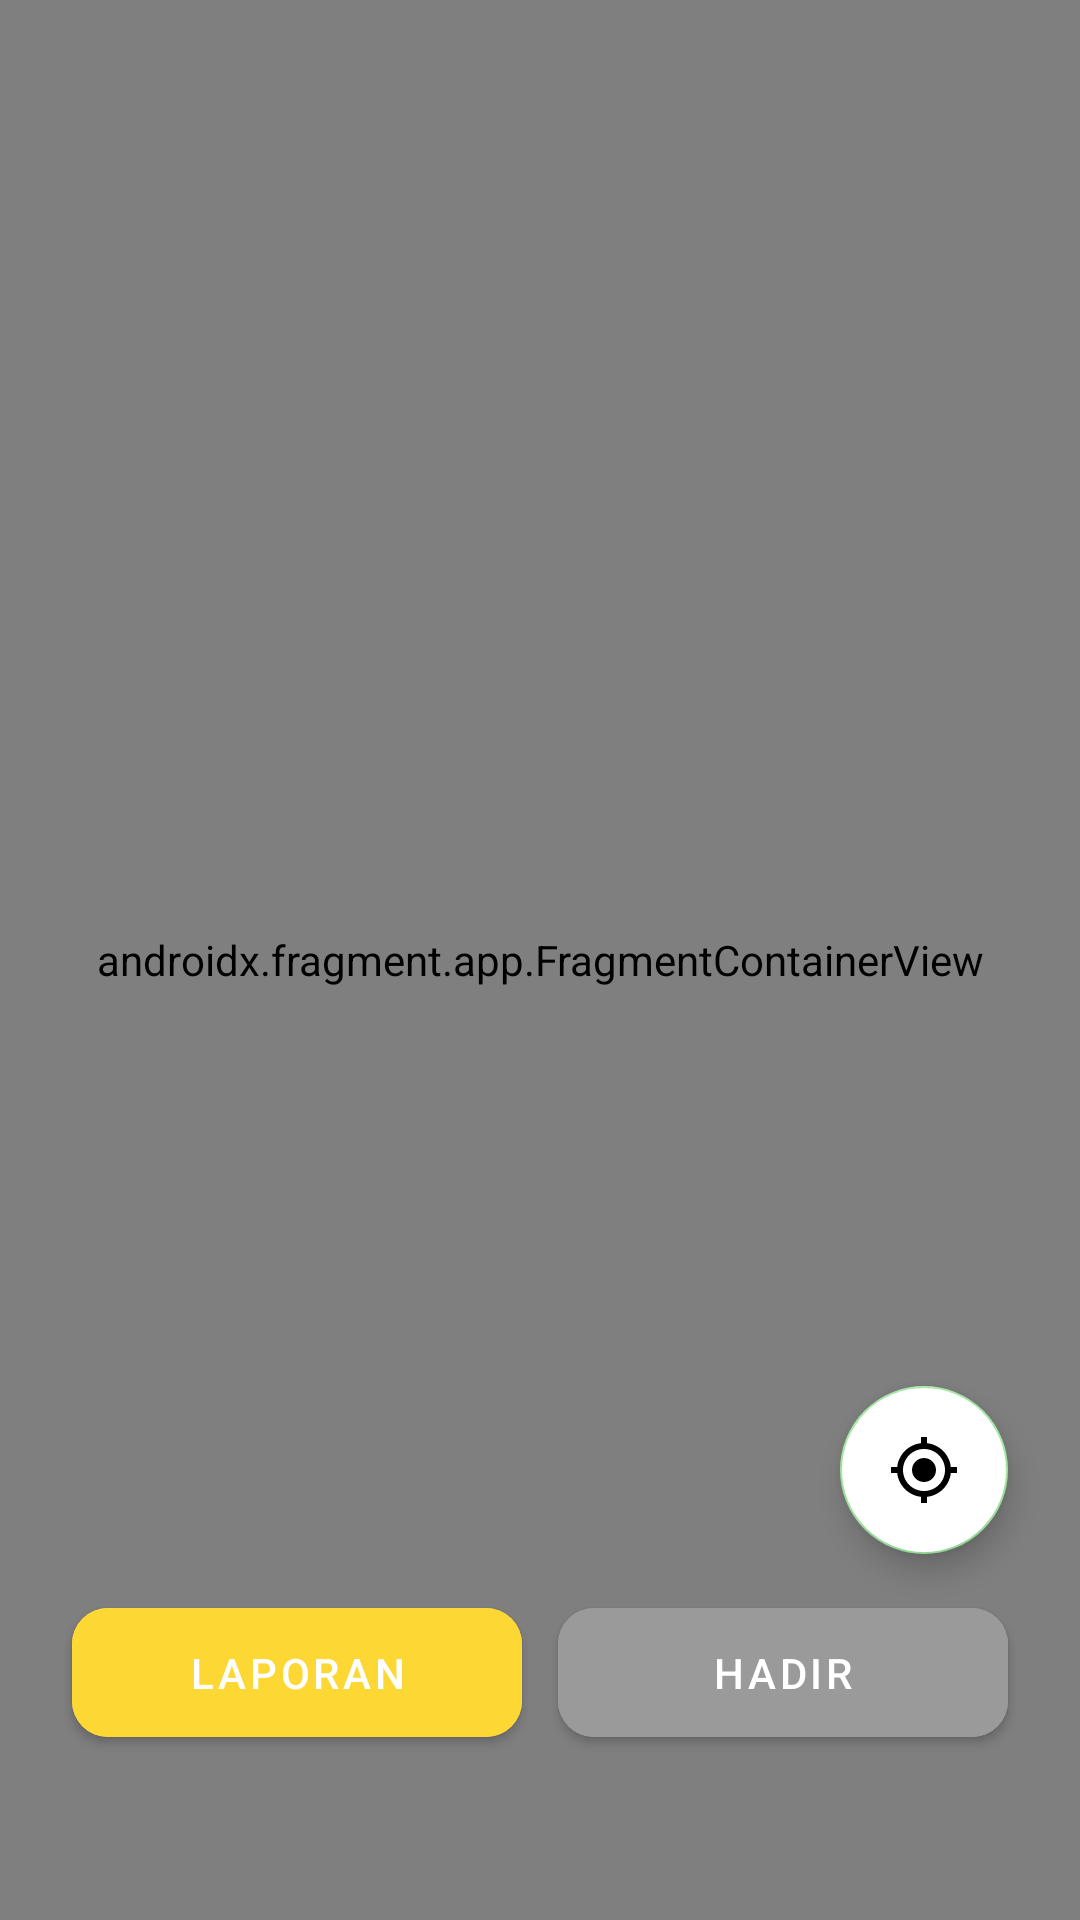

The Android layout XML behind this screen, and the referenced resources:
<!-- AndroidManifest.xml: application theme Theme.PresensiGPS -->
<!-- res/layout/activity_maps.xml -->
<?xml version="1.0" encoding="utf-8"?>
<androidx.constraintlayout.widget.ConstraintLayout xmlns:android="http://schemas.android.com/apk/res/android"
    xmlns:map="http://schemas.android.com/apk/res-auto"
    xmlns:tools="http://schemas.android.com/tools"
    android:id="@+id/parentMapsActivity"
    android:layout_width="match_parent"
    android:layout_height="match_parent"
    tools:context=".ui.activity.MapsActivity">

    <androidx.fragment.app.FragmentContainerView
        android:id="@+id/map"
        android:name="com.google.android.gms.maps.SupportMapFragment"
        android:layout_width="match_parent"
        android:layout_height="match_parent" />

    <com.google.android.material.button.MaterialButton
        android:id="@+id/btnReport"
        android:layout_width="0dp"
        android:layout_height="0dp"
        android:layout_marginStart="24dp"
        android:layout_marginEnd="6dp"
        android:backgroundTint="@color/yellow"
        android:text="@string/laporan"
        map:cornerRadius="12dp"
        map:layout_constraintBottom_toBottomOf="@id/btnPresent"
        map:layout_constraintLeft_toLeftOf="parent"
        map:layout_constraintRight_toLeftOf="@id/btnPresent"
        map:layout_constraintTop_toTopOf="@id/btnPresent" />

    <com.google.android.material.button.MaterialButton
        android:id="@+id/btnPresent"
        android:layout_width="0dp"
        android:layout_height="wrap_content"
        android:layout_marginStart="6dp"
        android:layout_marginEnd="24dp"
        android:layout_marginBottom="55dp"
        android:backgroundTint="@color/gray"
        android:drawableEnd="@drawable/ic_camera"
        android:paddingVertical="12dp"
        android:text="@string/hadir"
        map:cornerRadius="12dp"
        map:layout_constraintBottom_toBottomOf="parent"
        map:layout_constraintLeft_toRightOf="@id/btnReport"
        map:layout_constraintRight_toRightOf="parent" />

    <com.google.android.material.floatingactionbutton.FloatingActionButton
        android:id="@+id/fabMyLocation"
        android:layout_width="wrap_content"
        android:layout_height="wrap_content"
        android:layout_marginBottom="12dp"
        android:backgroundTint="@color/white"
        android:contentDescription="@string/todo"
        android:src="@drawable/ic_latlng_green"
        map:layout_constraintBottom_toTopOf="@id/btnPresent"
        map:layout_constraintRight_toRightOf="@id/btnPresent" />

    <androidx.cardview.widget.CardView
        android:id="@+id/cardDialog"
        android:layout_width="match_parent"
        android:layout_height="wrap_content"
        android:layout_gravity="center"
        android:layout_marginHorizontal="32dp"
        android:backgroundTint="@color/light_gray"
        android:visibility="invisible"
        map:cardCornerRadius="16dp"
        map:layout_constraintBottom_toBottomOf="parent"
        map:layout_constraintTop_toTopOf="parent">

        <androidx.constraintlayout.widget.ConstraintLayout
            android:layout_width="match_parent"
            android:layout_height="match_parent">

            <ImageView
                android:id="@+id/imgStatus"
                android:layout_width="80dp"
                android:layout_height="80dp"
                android:layout_marginTop="24dp"
                android:contentDescription="@string/todo"
                android:src="@mipmap/ic_launcher"
                map:layout_constraintLeft_toLeftOf="parent"
                map:layout_constraintRight_toRightOf="parent"
                map:layout_constraintTop_toTopOf="parent" />

            <TextView
                android:id="@+id/tvStatus"
                android:layout_width="wrap_content"
                android:layout_height="wrap_content"
                android:layout_marginTop="18sp"
                android:textSize="18sp"
                map:layout_constraintLeft_toLeftOf="@id/imgStatus"
                map:layout_constraintRight_toRightOf="@id/imgStatus"
                map:layout_constraintTop_toBottomOf="@+id/imgStatus"
                tools:text="Status" />

            <TextView
                android:id="@+id/tvKetStatus"
                android:layout_width="wrap_content"
                android:layout_height="wrap_content"
                android:layout_marginTop="18dp"
                android:paddingHorizontal="32dp"
                map:layout_constraintLeft_toLeftOf="@id/imgStatus"
                map:layout_constraintRight_toRightOf="@id/imgStatus"
                map:layout_constraintTop_toBottomOf="@id/tvStatus"
                tools:text="Hadir!, Selamat bekerja" />

            <com.google.android.material.button.MaterialButton
                android:id="@+id/btnOk"
                android:layout_width="match_parent"
                android:layout_height="wrap_content"
                android:layout_marginHorizontal="8dp"
                android:layout_marginTop="18dp"
                android:layout_marginBottom="4dp"
                android:backgroundTint="@color/white"
                android:text="@string/ok"
                android:textColor="@color/dark_green"
                map:layout_constraintBottom_toBottomOf="parent"
                map:layout_constraintTop_toBottomOf="@+id/tvKetStatus"
                map:strokeColor="@color/dark_green"
                map:strokeWidth="1dp" />
        </androidx.constraintlayout.widget.ConstraintLayout>

    </androidx.cardview.widget.CardView>

    <androidx.cardview.widget.CardView
        android:id="@+id/cardReport"
        android:layout_width="match_parent"
        android:layout_height="wrap_content"
        android:layout_marginHorizontal="50dp"
        android:visibility="invisible"
        map:cardCornerRadius="24dp"
        map:cardElevation="12dp"
        map:layout_constraintBottom_toBottomOf="parent"
        map:layout_constraintTop_toTopOf="parent">

        <androidx.constraintlayout.widget.ConstraintLayout
            android:id="@+id/parentFormLogin"
            android:layout_width="match_parent"
            android:layout_height="match_parent"
            android:paddingHorizontal="24dp">

            <TextView
                android:id="@+id/tvReport"
                android:layout_width="wrap_content"
                android:layout_height="wrap_content"
                android:layout_marginTop="24dp"
                android:text="@string/kirim_laporan"
                android:textColor="@color/dark_green"
                android:textSize="24sp"
                map:layout_constraintLeft_toLeftOf="parent"
                map:layout_constraintTop_toTopOf="parent" />

            <com.google.android.material.textfield.TextInputLayout
                android:id="@+id/locationTextField"
                style="@style/Widget.MaterialComponents.TextInputLayout.OutlinedBox"
                android:layout_width="match_parent"
                android:layout_height="wrap_content"
                android:layout_marginTop="12dp"
                android:hint="@string/lokasi"
                map:layout_constraintTop_toBottomOf="@+id/tvReport">

                <com.google.android.material.textfield.TextInputEditText
                    android:id="@+id/inputLocation"
                    android:layout_width="match_parent"
                    android:layout_height="wrap_content"
                    android:inputType="text" />

            </com.google.android.material.textfield.TextInputLayout>

            <TextView
                android:id="@+id/tvMyLatitude"
                android:layout_width="0dp"
                android:layout_height="wrap_content"
                android:layout_marginTop="12dp"
                android:layout_marginEnd="12dp"
                android:textSize="10sp"
                map:layout_constraintLeft_toLeftOf="parent"
                map:layout_constraintRight_toLeftOf="@id/tvMyLongitude"
                map:layout_constraintTop_toBottomOf="@id/locationTextField"
                tools:ignore="SmallSp"
                tools:text="latitude" />

            <TextView
                android:id="@+id/tvMyLongitude"
                android:layout_width="0dp"
                android:layout_height="wrap_content"
                android:layout_marginStart="6dp"
                android:textSize="10sp"
                map:layout_constraintBottom_toBottomOf="@id/tvMyLatitude"
                map:layout_constraintLeft_toRightOf="@id/tvMyLatitude"
                map:layout_constraintRight_toRightOf="parent"
                map:layout_constraintTop_toTopOf="@id/tvMyLatitude"
                tools:ignore="SmallSp"
                tools:text="langitude" />

            <com.google.android.material.textfield.TextInputLayout
                android:id="@+id/notesTextField"
                style="@style/Widget.MaterialComponents.TextInputLayout.OutlinedBox"
                android:layout_width="match_parent"
                android:layout_height="wrap_content"
                android:layout_marginTop="12dp"
                android:hint="@string/catatan"
                map:errorEnabled="true"
                map:layout_constraintTop_toBottomOf="@id/tvMyLatitude">

                <com.google.android.material.textfield.TextInputEditText
                    android:id="@+id/inputNotes"
                    android:layout_width="match_parent"
                    android:layout_height="wrap_content"
                    android:gravity="top"
                    android:inputType="textMultiLine"
                    android:lines="5"
                    android:maxLines="5" />
            </com.google.android.material.textfield.TextInputLayout>

            <com.google.android.material.button.MaterialButton
                android:id="@+id/btnSendReport"
                android:layout_width="wrap_content"
                android:layout_height="wrap_content"
                android:layout_marginBottom="24dp"
                android:drawableEnd="@drawable/ic_camera"
                android:text="@string/kirim"
                map:layout_constraintBottom_toBottomOf="parent"
                map:layout_constraintRight_toRightOf="parent"
                map:layout_constraintTop_toBottomOf="@id/notesTextField" />

            <com.google.android.material.button.MaterialButton
                android:id="@+id/btnCancel"
                android:layout_width="wrap_content"
                android:layout_height="wrap_content"
                android:layout_marginEnd="8dp"
                android:backgroundTint="@color/gray"
                android:text="@string/batal"
                map:layout_constraintBottom_toBottomOf="@id/btnSendReport"
                map:layout_constraintRight_toLeftOf="@+id/btnSendReport"
                map:layout_constraintTop_toTopOf="@id/btnSendReport" />
        </androidx.constraintlayout.widget.ConstraintLayout>
    </androidx.cardview.widget.CardView>

</androidx.constraintlayout.widget.ConstraintLayout>
<!-- resources referenced by this layout -->
<resources>
  <color name="dark_green">#4aa96c</color>
  <color name="gray">#9A9A9A</color>
  <color name="light_gray">#E1E1E1</color>
  <color name="white">#FFFFFFFF</color>
  <color name="yellow">#FDD835</color>
  <!-- drawable ic_latlng_green (drawable) -->
  <vector android:height="24dp" android:tint="@color/dark_green"
      android:viewportHeight="24" android:viewportWidth="24"
      android:width="24dp" xmlns:android="http://schemas.android.com/apk/res/android">
      <path android:fillColor="@android:color/white" android:pathData="M12,8c-2.21,0 -4,1.79 -4,4s1.79,4 4,4 4,-1.79 4,-4 -1.79,-4 -4,-4zM20.94,11c-0.46,-4.17 -3.77,-7.48 -7.94,-7.94L13,1h-2v2.06C6.83,3.52 3.52,6.83 3.06,11L1,11v2h2.06c0.46,4.17 3.77,7.48 7.94,7.94L11,23h2v-2.06c4.17,-0.46 7.48,-3.77 7.94,-7.94L23,13v-2h-2.06zM12,19c-3.87,0 -7,-3.13 -7,-7s3.13,-7 7,-7 7,3.13 7,7 -3.13,7 -7,7z"/>
  </vector>
  <!-- mipmap ic_launcher: png bitmap (mipmap-hdpi, 2591 bytes) -->
  <string name="batal">Batal</string>
  <string name="catatan">Catatan</string>
  <string name="hadir">Hadir</string>
  <string name="kirim">Kirim</string>
  <string name="kirim_laporan">Kirim Laporan</string>
  <string name="laporan">Laporan</string>
  <string name="lokasi">Lokasi</string>
  <string name="ok">OK</string>
  <string name="todo">TODO</string>
  <style name="Theme.PresensiGPS" parent="Theme.MaterialComponents.Light.DarkActionBar">
          
          <item name="colorPrimary">@color/dark_green</item>
          <item name="colorPrimaryVariant">@color/light_green</item>
          <item name="colorOnPrimary">@color/white</item>
          
          <item name="colorSecondary">@color/light_green</item>
          <item name="colorSecondaryVariant">@color/gray</item>
          <item name="colorOnSecondary">@color/black</item>
          
          <item name="android:statusBarColor" tools:targetApi="l">?attr/colorPrimaryVariant</item>
          
      </style>
  <color name="light_green">#9fe6a0</color>
  <color name="black">#FF000000</color>
</resources>
